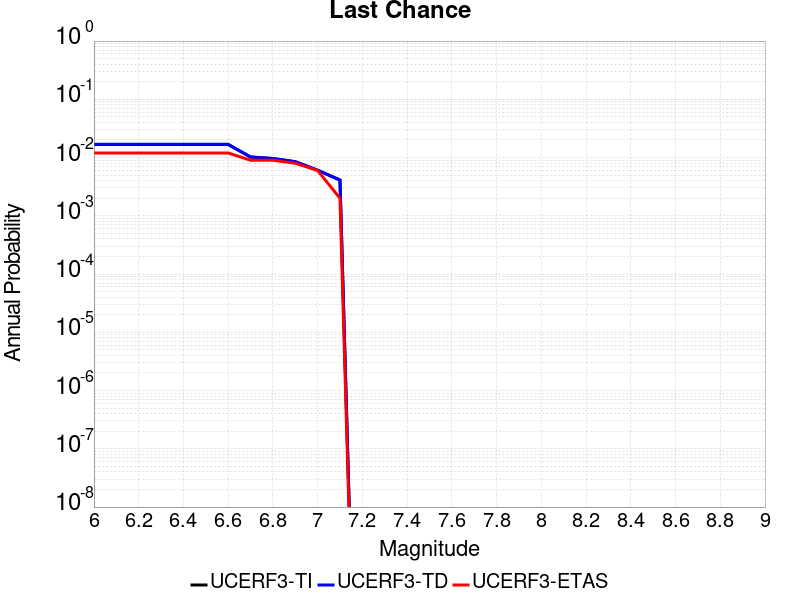

The table this chart was drawn from, first rows:
Magnitude, UCERF3-TI Prob, UCERF3-TD Prob, UCERF3-ETAS Prob
6.0, 0.01676, 0.01689, 0.012
6.1, 0.01676, 0.01689, 0.012
6.2, 0.01676, 0.01689, 0.012
6.3, 0.01676, 0.01689, 0.012
6.4, 0.01676, 0.01689, 0.012
6.5, 0.01676, 0.01689, 0.012
6.6, 0.01676, 0.01689, 0.012
6.7, 0.0102, 0.01026, 0.009
6.8, 0.009602, 0.009668, 0.009
6.9, 0.008461, 0.008519, 0.008
7.0, 0.006044, 0.006088, 0.006
7.1, 0.004099, 0.00413, 0.002
